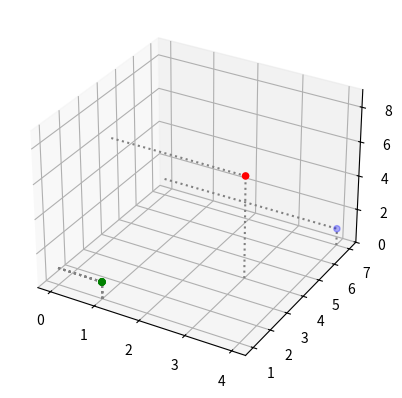

The script that saved this image:
import numpy as np
import matplotlib.pyplot as plt
from mpl_toolkits.mplot3d import Axes3D  # este modulo permite trabajar con modelos 3d es de matplot

def plot_vector3d(ax,vectors3d,z0,**options):
    for v in vectors3d:
        x,y,z = v  #aca asigno cada vector aeso
        # Línea vertical desde z0 hasta z en la posición (x, y)
        ax.plot([x, x], [y, y], [z0, z], color="gray", linestyle='dotted')

        # Línea horizontal desde (0, y, z) hasta (x, y, z)
        ax.plot([0, x], [y, y], [z, z], color="gray", linestyle='dotted')
        
    x_coords, y_coords, z_coords = zip(*vectors3d)
    ax.scatter(x_coords, y_coords, z_coords,**options)
    
a = np.array([3,4,6])
b = np.array([4,7,1])
vector =[]

for i in range(5):
    i= np.array([1,1,1])
    vector.append(i)
    i =  i + 1

vectores = np.array (vector)

all_vectors= [a,b] + list(vectores)

# Creamos un subplot 3D.
fig = plt.figure()
subplot3d = fig.add_subplot(111, projection='3d')

# Establecemos los límites del eje z.
subplot3d.set_zlim([0, 9])

# Graficar todos los vectores 3D.
plot_vector3d(subplot3d, all_vectors, 0, color=["r", "b"] + ["g"] * len(vectores))

# Mostrar el gráfico.
plt.show()
